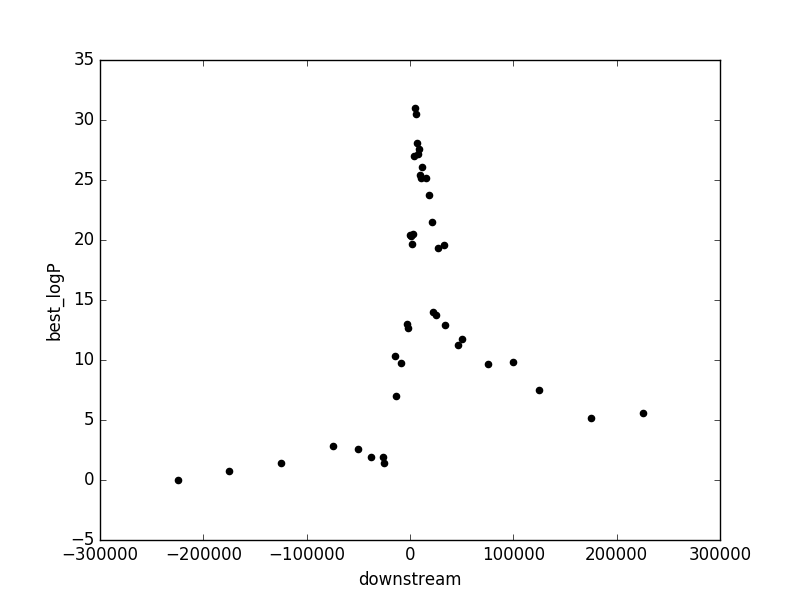

The file beside this chart, header and first rows:
downstream, best_logP
-225000, -0.0
-175000, 0.7123
-125000, 1.435
-75000, 2.804
-50000, 2.607
-38000, 1.902
-26000, 1.948
-25000, 1.434
-15000, 10.35
-14000, 6.965
-9000, 9.723
-3000, 13.02
-2000, 12.66
0, 20.43
1000, 20.32
2000, 19.71
3000, 20.53
4000, 26.99
5000, 31
6000, 30.46
7000, 28.11
8000, 27.15
9000, 27.57
10000, 25.43
11000, 25.14
12000, 26.07
15000, 25.19
18000, 23.71
21000, 21.54
22000, 14.03
25000, 13.72
27000, 19.34
33000, 19.58
34000, 12.9
46000, 11.27
50000, 11.73
75000, 9.673
100000, 9.85
125000, 7.514
175000, 5.136
225000, 5.605
